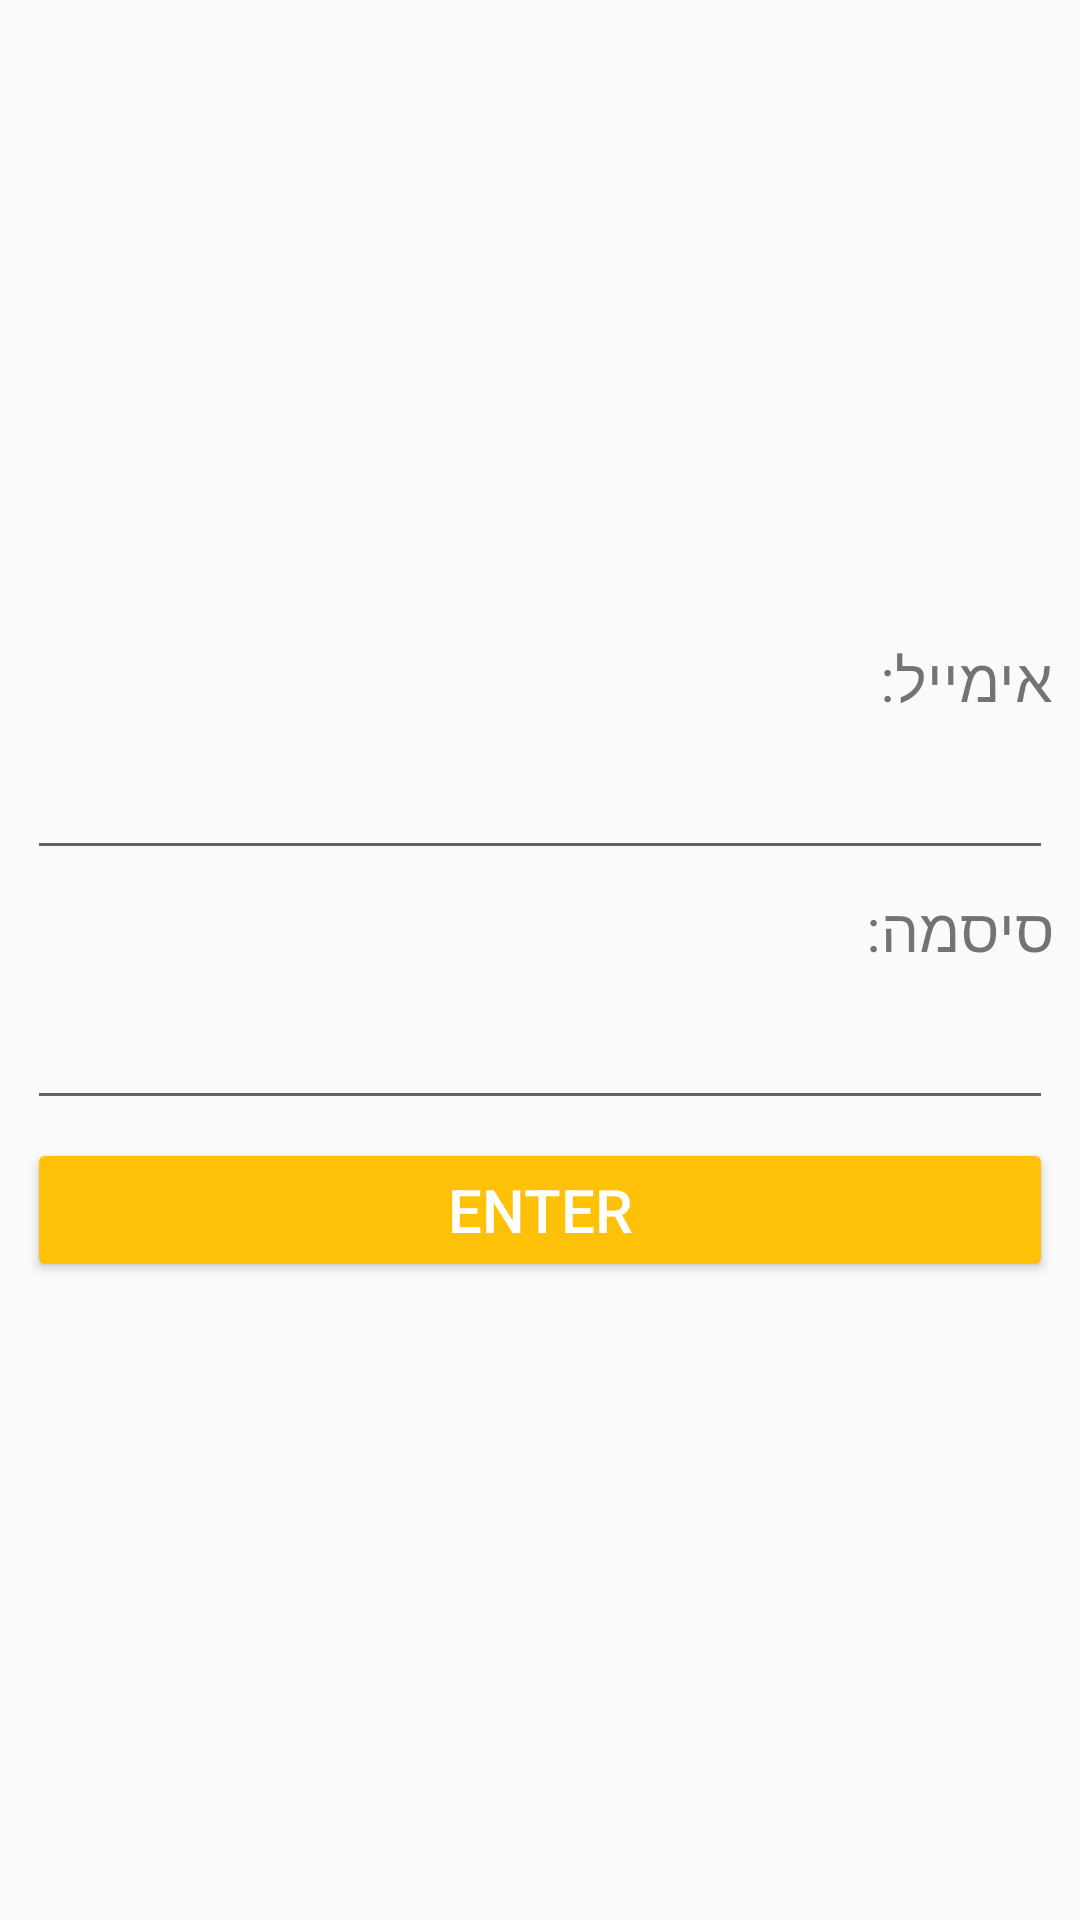

The Android layout XML behind this screen, and the referenced resources:
<!-- AndroidManifest.xml: application theme AppTheme -->
<!-- res/layout/activity_registration.xml -->
<?xml version="1.0" encoding="utf-8"?>
<androidx.constraintlayout.widget.ConstraintLayout xmlns:android="http://schemas.android.com/apk/res/android"
    xmlns:app="http://schemas.android.com/apk/res-auto"
    xmlns:tools="http://schemas.android.com/tools"
    android:layout_width="match_parent"
    android:layout_height="match_parent"
    tools:context=".Registration">

    <LinearLayout
        android:layout_width="match_parent"
        android:layout_height="wrap_content"
        android:orientation="vertical"
        app:layout_constraintTop_toTopOf="parent"
        app:layout_constraintBottom_toBottomOf="parent"
        app:layout_constraintRight_toRightOf="parent"
        app:layout_constraintLeft_toLeftOf="parent"
        >
    <TextView
        android:layout_width="match_parent"
        android:layout_height="wrap_content"
        android:text="אימייל:"
        android:id="@+id/email_title"/>
    <EditText
        android:layout_width="match_parent"
        android:layout_height="wrap_content"
        android:id="@+id/email_text"
        android:inputType="textEmailAddress"/>
    <TextView
        android:layout_width="match_parent"
        android:layout_height="wrap_content"
        android:text="סיסמה:"
        android:id="@+id/pass_title"/>
    <EditText
        android:layout_width="match_parent"
        android:layout_height="wrap_content"
        android:id="@+id/pass_text"
        android:inputType="textPassword"/>
    <Button
        android:layout_width="match_parent"
        android:layout_height="wrap_content"
        android:text="Enter"
        android:id="@+id/btn_enter"/>
    </LinearLayout>

</androidx.constraintlayout.widget.ConstraintLayout>
<!-- resources referenced by this layout -->
<resources>
  <style name="AppTheme" parent="Theme.AppCompat.Light.DarkActionBar">
          
          <item name="windowActionBar">false</item>
          <item name="windowNoTitle">true</item>
          <item name="android:windowFullscreen">false</item>
  
          <item name="colorPrimary">@color/colorPrimary</item>
          <item name="colorPrimaryDark">@color/colorPrimaryDark</item>
          <item name="colorAccent">@color/colorAccent</item>
          <item name="android:layoutDirection">rtl</item>
          <item name="android:layout_margin">3dp</item>
  
          <item name="android:textSize">20sp</item>
          <item name="android:buttonStyle">@style/Widget.AppCompat.Button.Colored</item>
  
      </style>
  <color name="colorPrimary">#FFC107</color>
  <color name="colorPrimaryDark">#FFA000</color>
  <color name="colorAccent">#FFC107</color>
</resources>
